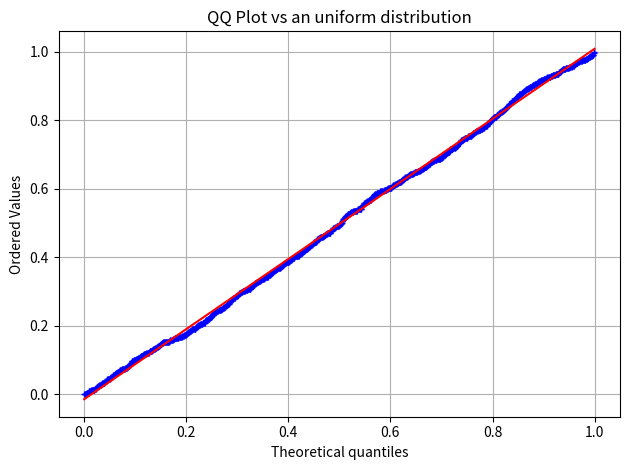
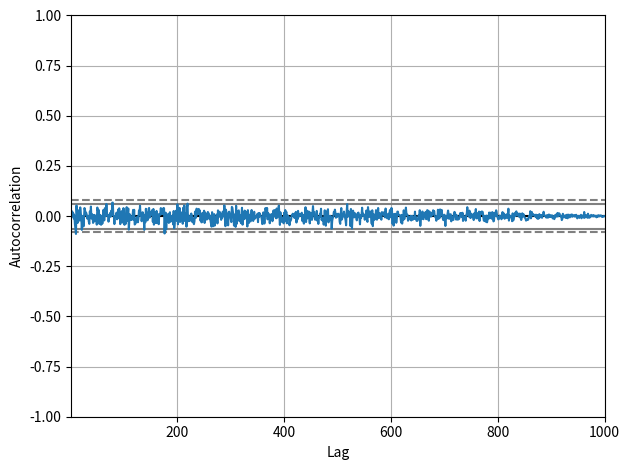
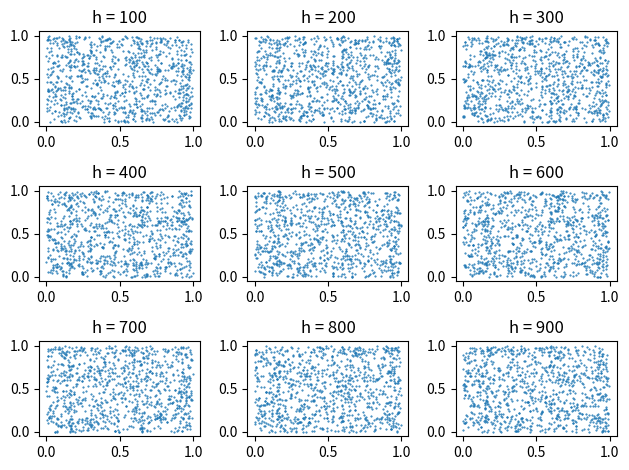
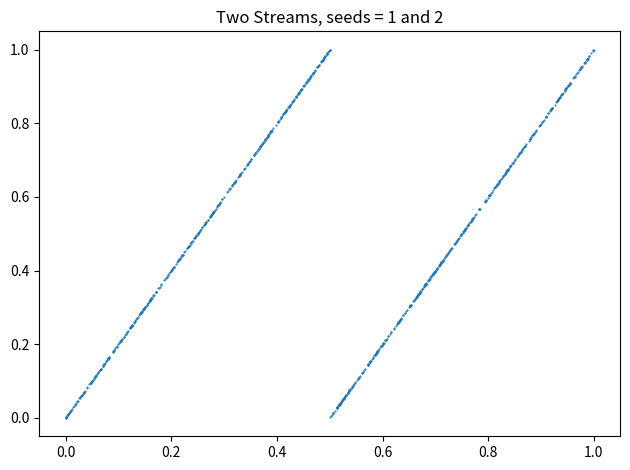
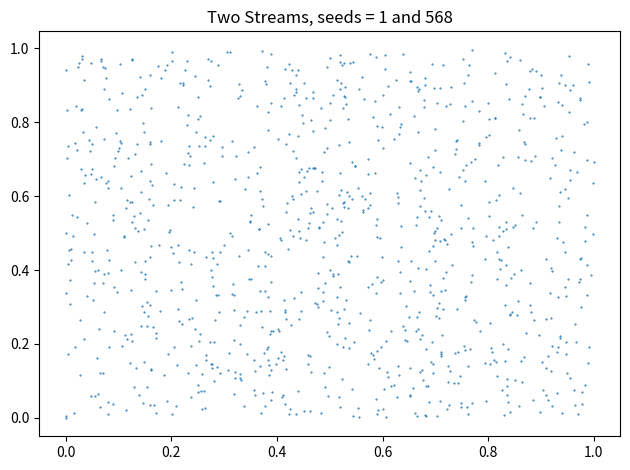
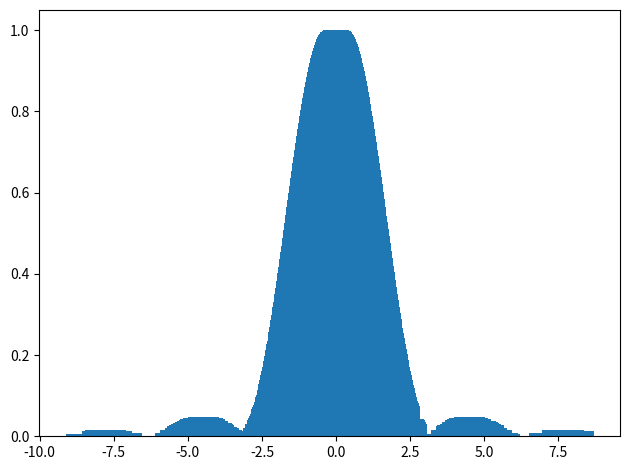

Generate these figures, in order, with matplotlib:

import scipy.stats as stats
import matplotlib.pyplot as plt
from pandas.plotting import autocorrelation_plot
import numpy as np
import math

plt.close('all')

s = 100
a = 16807
m = 2**31 - 1

# Figure 6.5
x = []
for i in range(0,1000):
    x.append(((s*a**i)%m)/m)

fig = plt.figure(1)
ax = fig.add_subplot(111)
stats.probplot(x, dist='uniform', plot=ax)
ax.get_lines()[0].set_marker('+')
ax.get_lines()[0].set_markersize(4.0)
ax.set_title("QQ Plot vs an uniform distribution")
plt.grid()
plt.tight_layout()
plt.savefig('fig-6_5a.eps')

plt.figure(2)
autocorrelation_plot(x)
plt.tight_layout()
plt.savefig('fig-6_5b.eps')

fig = plt.figure(3)
original_x = x;
for i in range(1,10):
    x = np.roll(x, 100)
    ax = fig.add_subplot(3,3,i)
    plt.plot(original_x, x, '.', markersize=1)
    ax.set_title("h = " + str(100*i))
plt.tight_layout()
plt.savefig('fig-6_5c.eps')

#Figure 6.7
s1 = 1
s2 = 2
x1 = []
x2 = []
for i in range(0,1000):
    x1.append(((s1*a**i)%m)/m)
    x2.append(((s2*a**i)%m)/m)

fig = plt.figure(4)
plt.plot(x1, x2, '.', markersize=1)
plt.title('Two Streams, seeds = 1 and 2')
plt.tight_layout()
plt.savefig('fig-6_7a.eps')

#Qui non riesco a mettere x2[-1] o comunque seeds < 1,s2*a**i risulta troppo grande
s2 = 568
x2 = []
print(s2*a**10)
for i in range(0,1000):
    x2.append(((s2*a**i)%m)/m)

fig = plt.figure(5)
plt.plot(x1, x2, '.', markersize=1)
plt.title('Two Streams, seeds = 1 and ' + str(s2))
plt.tight_layout()
plt.savefig('fig-6_7b.eps')

# #Figure 6.10 (a)
np.random.seed(1)
a = 10
k = 1
dist = []
sample_dist = []
for i in range(0,2000):
    isRightDistributed = False
    while not isRightDistributed:
        u = np.random.rand()
        x = np.random.rand()*2*a - a
        f_x = k*(math.sin(x)**2)/(x**2)
        if u <= f_x:
            isRightDistributed = True
    dist.append(f_x)
    sample_dist.append(x)
fig = plt.figure(6)
plt.bar(sample_dist, dist)
plt.tight_layout()
plt.savefig('fig-6_10a.eps')

#Figure 6.10 (b)
x_1_dist = []
x_2_dist = []
for i in range(0,20000):
    isInsideTheRectangle = False
    while not isInsideTheRectangle:
        x_1 = np.random.rand()
        x_2 = np.random.rand()
        u = np.random.rand()
        if u <= abs(x_1 - x_2):
            isInsideTheRectangle = True
    x_1_dist.append(x_1)
    x_2_dist.append(x_2)
# print(x_1_dist)
fig = plt.figure(7)
plt.plot(x_1_dist, x_2_dist, '.', markersize=1)
plt.tight_layout()
plt.savefig('fig-6_10b.eps')
plt.close()
